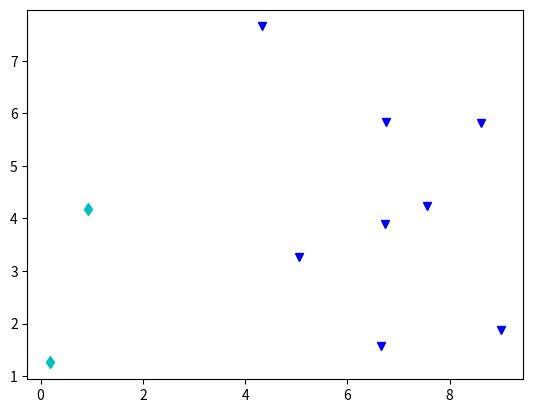

This figure's Python source:
import numpy as np
import matplotlib.pyplot as plt
#Una neurona se puede interpretar como una funcion
#que operera con las entradas y da una salida
def H(m):
    x = np.empty_like(m)
    x[:] = m[:]
    x[m<0]=0
    x[m>=0]=1
    return x
def monoCapa(x):
    xTam = 2
    if len(x) !=xTam:
        return None
    # W = np.random.random([nNeuronas,xTam])
    W = np.array([
        [5,-1],
        [2, 1]
    ])
    b = np.array([-5,-10])
    M = W.dot(x) + b
    N = H(M)
    # V = np.random.random([yTam,nNeuronas])
    # y = V.dot(N)
    return N
#Casos posibles:
# 00 1 ligeros y usados
# 01 2 ligeros y no usados
# 10 3 pesados y usados
# 11 4 pesados y no usados
# x = np.random.random(2)
# x = np.array([
#     [0.7 ,    3],#Ligeros y poco usados
#     [1.5 ,    5],
#     [2.0 ,    9],#Ligeros y muy usados
#     [0.9 ,   11],
#     [4.2 ,    0],#Pesados y poco usados
#     [2.2 ,    1],
#     [3.6 ,    7],#Pesados y muy usados
#     [4.5 ,    6]
# ])
x = np.random.random([10,2])*(10)
# print(x)
for i in range(10):
    y = monoCapa(x[i])
    # print(y)
    out = ''
    linestyle = ''
    if y[0] == 0 :
        out += 'Ligero y'
        linestyle += 'c'
    else :
        out += 'Pesado y'
        linestyle += 'b'
    if y[1] == 0:
        out += ' usados'
        linestyle += 'd'
    else :
        out += ' no usados'
        linestyle += 'v'
    plt.plot(x[i,0],x[i,1],linestyle)
    print(out)

#Graficar las fronteras de decision
# plt.plot(x[:,0],x[:,1],'*')

plt.show()


####################################
#Hacer una red neuronal que decida cuando un fruto es pina y cuando es manzana:
#Pina :  [1.5 ,-0.3] [0.9 , 0.05] [2.1 ,  0.2]
#Manza : [0.24,0.87] [0.45,-0.60] [0.15,-0.43]
#El primer dado es el peso del fruto, el segundo es el color del fruto
